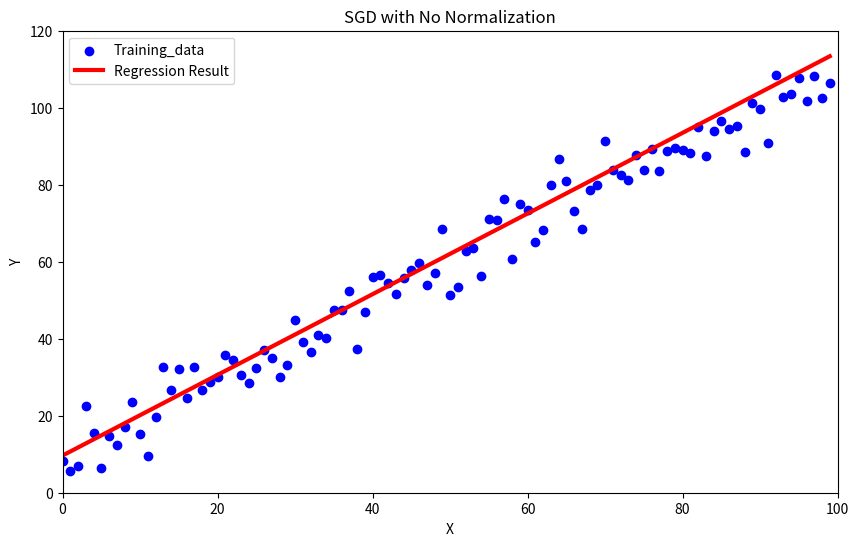

Recreate this plot in Python. (Note: this script raises an exception after producing the figure.)
import numpy as np
import matplotlib.pyplot as plt

# print("Linear Regression Model")

class LinearRegression:
    def __init__(self, X_train, y_train):
        self.X_train = X_train
        self.y_train = y_train
        self.w0 = np.random.normal(0,0.01)
        self.w1 = np.random.normal(0,0.01)
        # self.w0 = 10
        # self.w1 = 1

    def compute(self, input):
        output = self.w0 + self.w1*input
        return output
    
    def loss_function(self, x_data=None):
        MSE = 0
        self.N = self.X_train.size
        x_data = self.X_train if x_data is None else x_data

        for i in range(0, self.N):
            xi = x_data[i]
            yi_model = self.compute(xi)
            yi_true = self.y_train[i]
            SE = (yi_true-yi_model)**2
            MSE += SE/self.N
            # print(xi, yi_model, yi_true)

        return MSE
    
    def plot(self, method='SGD', normalization='No'):
        y_line = self.w0 + self.w1 * self.X_train

        plt.figure(figsize=(10, 6))
        plt.scatter(self.X_train, self.y_train, color = 'blue', label = 'Training_data')
        plt.plot(self.X_train, y_line, color='red', label='Regression Result', linewidth=3)
        plt.xlabel("X")
        plt.ylabel("Y")
        plt.xlim(0, 100)
        plt.ylim(0, 120)
        plt.title(f"{method} with {normalization} Normalization")
        plt.legend()
        
        # 保存图片
        filename = f"plots/{method}_{normalization}_normalization.png"
        plt.savefig(filename)
        plt.close()

    def MinMax_Normalzation(self, Array):
        self.Min = Array.min()
        self.Max = Array.max()
        self.Diff = self.Max - self.Min
        Brray = (Array - self.Min)/self.Diff
        return Brray
    
    def Mean_Normalzation(self, Array):
        self.Mean = np.mean(Array, axis=0)
        self.Sigma = np.std(Array, axis=0)
        Brray = (Array - self.Mean) / self.Sigma
        return Brray
    
    def plot_loss(self, loss_history, method='SGD', normalization='No'):
        plt.figure(figsize=(10, 6))
        plt.plot(loss_history, label='Training Loss')
        plt.xlabel("Epoch")
        plt.ylabel("Loss (MSE)")
        plt.title(f"Loss Curve - {method} with {normalization} Normalization")
        plt.legend()
        plt.grid(True)
        
        # 保存图片
        filename = f"plots/{method}_{normalization}_loss.png"
        plt.savefig(filename)
        plt.close()
    
    # def inverse_MinMax_Normalzation(self, Brray):
    #     Min = Brray.min
    #     Max = Brray.max
    #     Diff = Max - Min
    #     Crray = Brray*Diff+Min
    #     return Crray
    def OLS(self):
        X = np.c_[np.ones((len(self.X_train), 1)), self.X_train.reshape(-1, 1)]
        y = self.y_train.reshape(-1, 1)

        theta, *_ = np.linalg.lstsq(X, y, rcond=None) 

        self.w0 = float(theta[0, 0])
        self.w1 = float(theta[1, 0])
        print(f"[最小二乘法] w0 = {self.w0:.3f}, w1 = {self.w1:.3f}")

    def GD(self, lr = 5e-4, epoch = 5000, Normalzation = 'No', Method = 'SGD', batch_size = 25):

        self.w0 = np.random.normal(0,0.01)
        self.w1 = np.random.normal(0,0.01)
        
        # 初始化loss记录列表
        loss_history = []
        
        if Normalzation == 'MinMax':
            X_train_norm = self.MinMax_Normalzation(self.X_train)
        elif Normalzation == 'Mean':
            X_train_norm = self.Mean_Normalzation(self.X_train)
        else:
            X_train_norm = self.X_train

        for k in range(epoch):
            if Method == 'SGD':
                index = np.array(range(0, self.N))
                np.random.shuffle(index)
                for j in range(0, self.N):
                    i = index[j] # 乱序
                    x_i = float(X_train_norm[i])
                    yi_model = self.compute(x_i)
                    # print(j, i, x_i, yi_model, self.y_train[i] )
                    self.w0 += lr*(self.y_train[i] - yi_model)
                    self.w1 += lr*(self.y_train[i] - yi_model)*x_i
            elif Method == 'BGD':
                x = np.asarray(X_train_norm, dtype=float).ravel()
                y = np.asarray(self.y_train, dtype=float).ravel()

                yi_hat = self.w0 + self.w1*x
                error = y - yi_hat
                self.w0 += lr*error.mean()
                self.w1 += lr*(error*x).mean()
                # print(error.mean())
                
            elif Method == 'MBGD':
                x = np.asarray(X_train_norm, dtype=float).ravel()
                y = np.asarray(self.y_train, dtype=float).ravel()
                index = np.array(range(0, self.N))
                np.random.shuffle(index)
                for j in range(0, self.N, batch_size):
                    i = index[j:j+batch_size]
                    x_i = x[i]
                    yi_model = self.w0 + self.w1*x
                    yi_model = yi_model[i]
                    yi_train = y[i]

                    error = yi_train-yi_model
                    self.w0 += lr * error.mean()
                    self.w1 += lr * (error * x_i).mean()

                 
            else:
                return

            # 记录当前loss，使用正在训练的数据计算loss
            current_loss = self.loss_function(x_data=X_train_norm)
            loss_history.append(current_loss)

        if Normalzation == 'MinMax':
            self.w0 = self.w0 - self.w1*self.Min/self.Diff
            self.w1 = self.w1/self.Diff
            print(f"[Min-Max归一化] w0 = {float(self.w0):.3f}, w1 = {float(self.w1):.3f}")
        elif Normalzation == 'Mean':
            self.w0 = self.w0 - self.w1 * self.Mean / self.Sigma
            self.w1 = self.w1 / self.Sigma       
            print(f"[Mean归一化]w0 = {float(self.w0):.3f}, w1 = {float(self.w1):.3f}") 
        else:
            print(f"[无归一化]w0 = {float(self.w0):.3f}, w1 = {float(self.w1):.3f}")
            
        return loss_history

        

def main():
    X_train = np.arange(100).reshape(100,1)  # from 0 to 99, matrix 100*1
    a, b = 1, 10
    y_train = a * X_train + b + np.random.normal(0, 5, size=X_train.shape)  # y = x + 10 + error
    y_train = y_train.reshape(-1)  # convert to 1-D array

    LR_instant = LinearRegression(X_train, y_train)
    loss = LR_instant.loss_function()

    # print(loss)
    # LR_instant.SGD()
    # LR_instant.plot()
    # loss = LR_instant.loss_function()
    # print(loss)

    ## 最小二乘法
    LR_instant.OLS()

    print("SGD结果")

    ## SGD无归一化
    loss_history = LR_instant.GD(lr = 5e-5, epoch = 5000, Method='SGD')
    LR_instant.plot(method='SGD', normalization='No')
    LR_instant.plot_loss(loss_history, method='SGD', normalization='No')

    ## SGD Min-Max归一化
    loss_history = LR_instant.GD(lr = 5e-4, epoch = 5000, Normalzation= 'MinMax', Method='SGD')
    LR_instant.plot(method='SGD', normalization='MinMax')
    LR_instant.plot_loss(loss_history, method='SGD', normalization='MinMax')

    ## SGD Mean归一化
    loss_history = LR_instant.GD(lr = 5e-4, epoch = 5000, Normalzation= 'Mean', Method='SGD')
    LR_instant.plot(method='SGD', normalization='Mean')
    LR_instant.plot_loss(loss_history, method='SGD', normalization='Mean')

    print("BGD结果")

    ## BGD无归一化
    loss_history = LR_instant.GD(lr = 5e-4, epoch = 50000, Method='BGD')
    LR_instant.plot(method='BGD', normalization='No')
    LR_instant.plot_loss(loss_history, method='BGD', normalization='No')

    ## BGD Min-Max归一化
    loss_history = LR_instant.GD(lr = 5e-3, epoch = 50000, Normalzation= 'MinMax', Method='BGD')
    LR_instant.plot(method='BGD', normalization='MinMax')
    LR_instant.plot_loss(loss_history, method='BGD', normalization='MinMax')
    
    ## BGD Mean归一化
    loss_history = LR_instant.GD(lr = 5e-4, epoch = 50000, Normalzation= 'Mean', Method='BGD')
    LR_instant.plot(method='BGD', normalization='Mean')
    LR_instant.plot_loss(loss_history, method='BGD', normalization='Mean')

    print("MBGD结果")

    ## MBGD无归一化
    loss_history = LR_instant.GD(lr = 5e-4, epoch = 50000, Method='MBGD')
    LR_instant.plot(method='MBGD', normalization='No')
    LR_instant.plot_loss(loss_history, method='MBGD', normalization='No')

    ## MBGD Min-Max归一化
    loss_history = LR_instant.GD(lr = 5e-3, epoch = 5000, Normalzation= 'MinMax', Method='MBGD')
    LR_instant.plot(method='MBGD', normalization='MinMax')
    LR_instant.plot_loss(loss_history, method='MBGD', normalization='MinMax')
    
    ## MBGD Mean归一化
    loss_history = LR_instant.GD(lr = 5e-4, epoch = 5000, Normalzation= 'Mean', Method='MBGD')
    LR_instant.plot(method='MBGD', normalization='Mean')
    LR_instant.plot_loss(loss_history, method='MBGD', normalization='Mean')

if __name__ == "__main__":  
    main()


